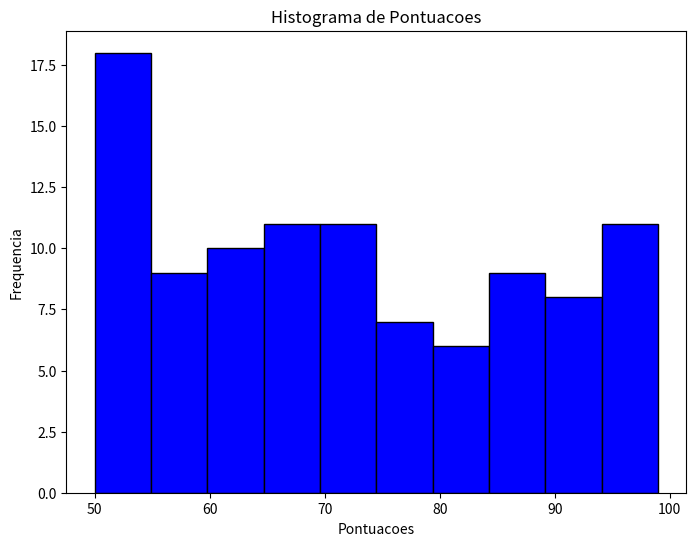

The matplotlib source for this figure:
import matplotlib.pyplot as plt
import numpy as np

#dandos ficticios 
pontuacoes = np.random.randint(50, 100, 100)

# criando o histograma
plt.figure(figsize=(8,6))
plt.hist(pontuacoes, bins=10, color='blue', edgecolor='black')

# adicionando rotulos

plt.xlabel('Pontuacoes')
plt.ylabel('Frequencia')
plt.title('Histograma de Pontuacoes')

plt.show()
